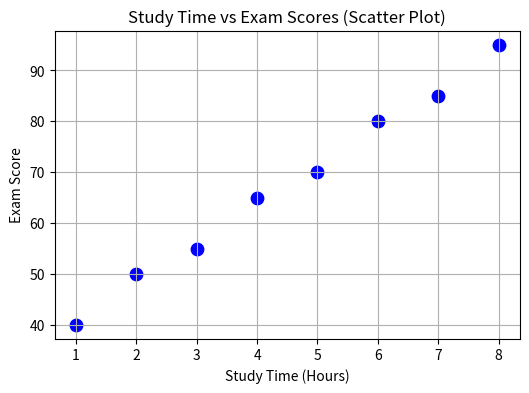
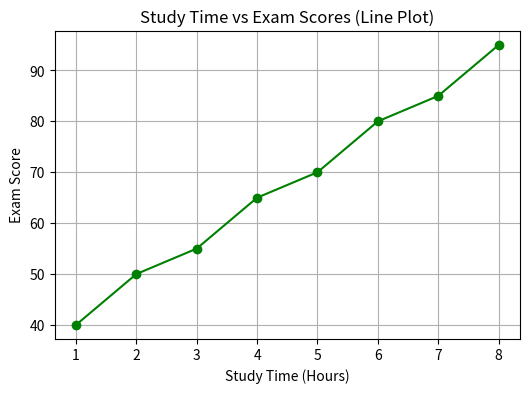

These figures' Python source, in order:
import numpy as np
import matplotlib.pyplot as plt

# Study time (hours) and Exam scores
study_time = [1, 2, 3, 4, 5, 6, 7, 8]
exam_scores = [40, 50, 55, 65, 70, 80, 85, 95]

# Calculate correlation coefficient
correlation = np.corrcoef(study_time, exam_scores)[0, 1]

print("Correlation Coefficient:", correlation)

# Scatter Plot
plt.figure(figsize=(6, 4))
plt.scatter(study_time, exam_scores, color='blue', s=80)
plt.title("Study Time vs Exam Scores (Scatter Plot)")
plt.xlabel("Study Time (Hours)")
plt.ylabel("Exam Score")
plt.grid(True)
plt.show()

# Line Plot
plt.figure(figsize=(6, 4))
plt.plot(study_time, exam_scores, marker='o', color='green')
plt.title("Study Time vs Exam Scores (Line Plot)")
plt.xlabel("Study Time (Hours)")
plt.ylabel("Exam Score")
plt.grid(True)
plt.show()

# Interpretation
if correlation > 0:
    print("Positive correlation: As study time increases, exam scores increase.")
elif correlation < 0:
    print("Negative correlation: As study time increases, exam scores decrease.")
else:
    print("No correlation between study time and exam scores.")
